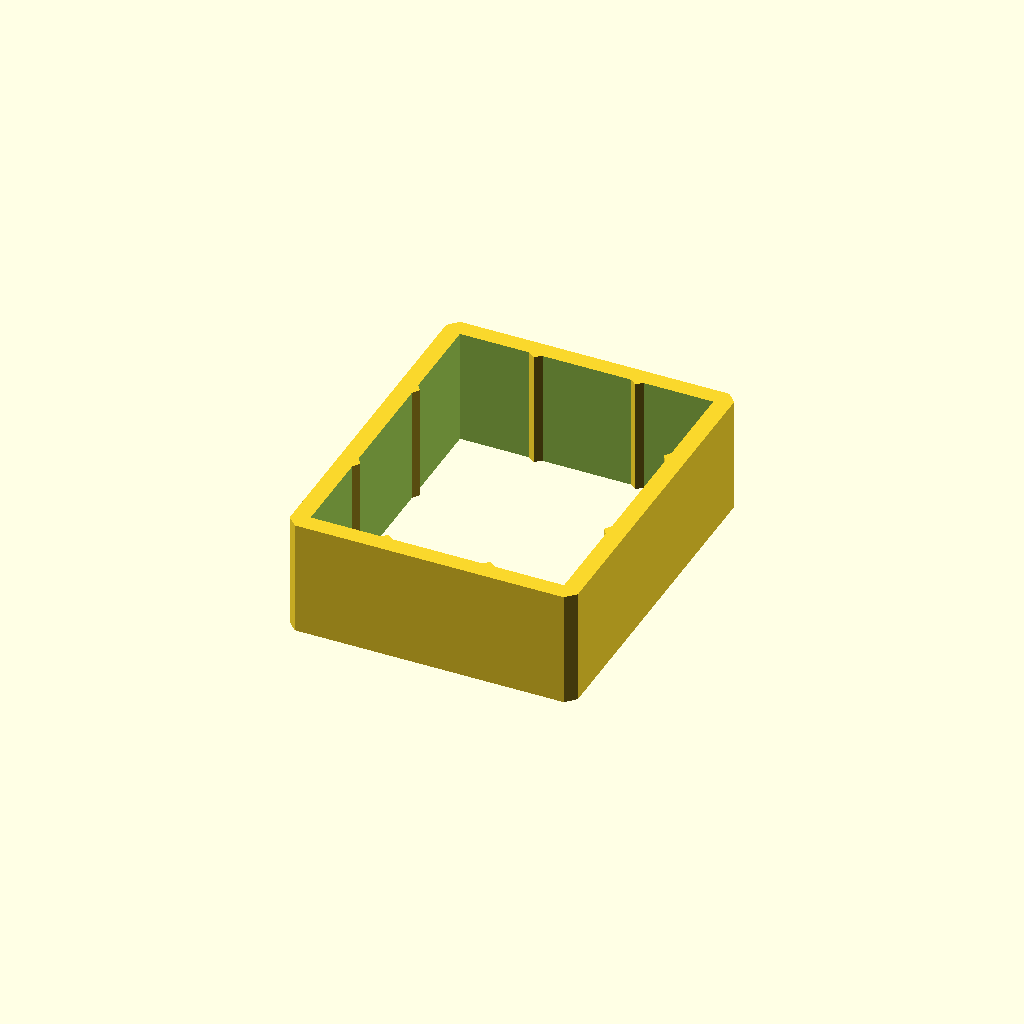
Cell 1: the model at its default parameters.
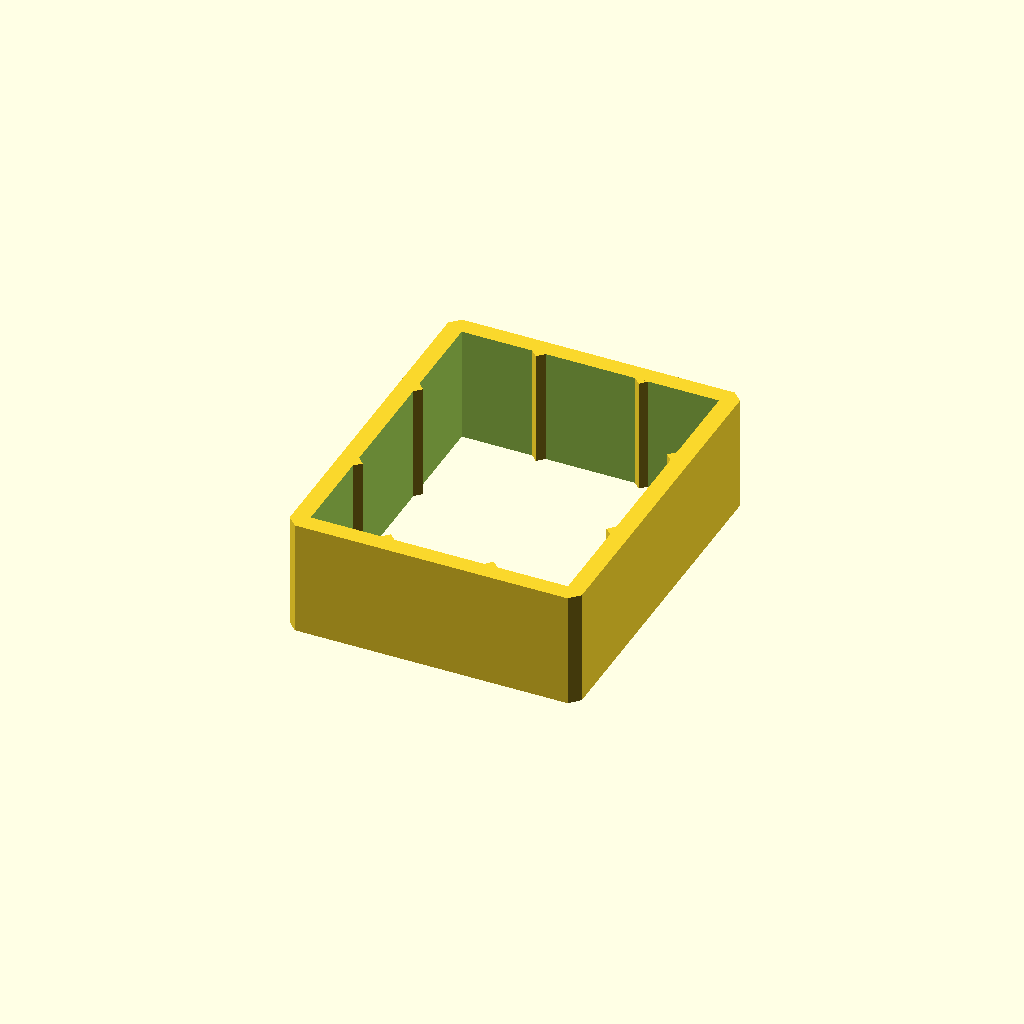
Cell 2 — r_play set to 0.4, the other parameters unchanged.
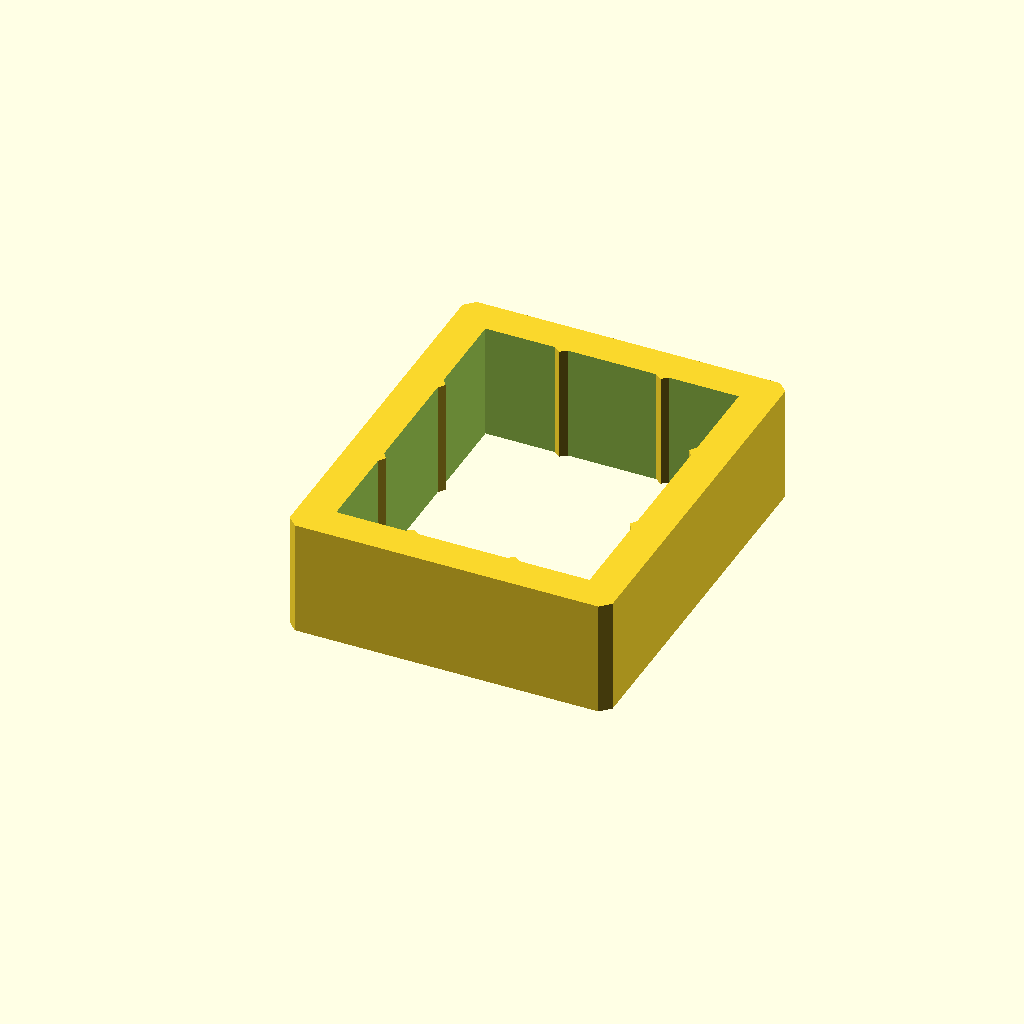
Cell 3 — r_wall set to 3.6, the other parameters unchanged.
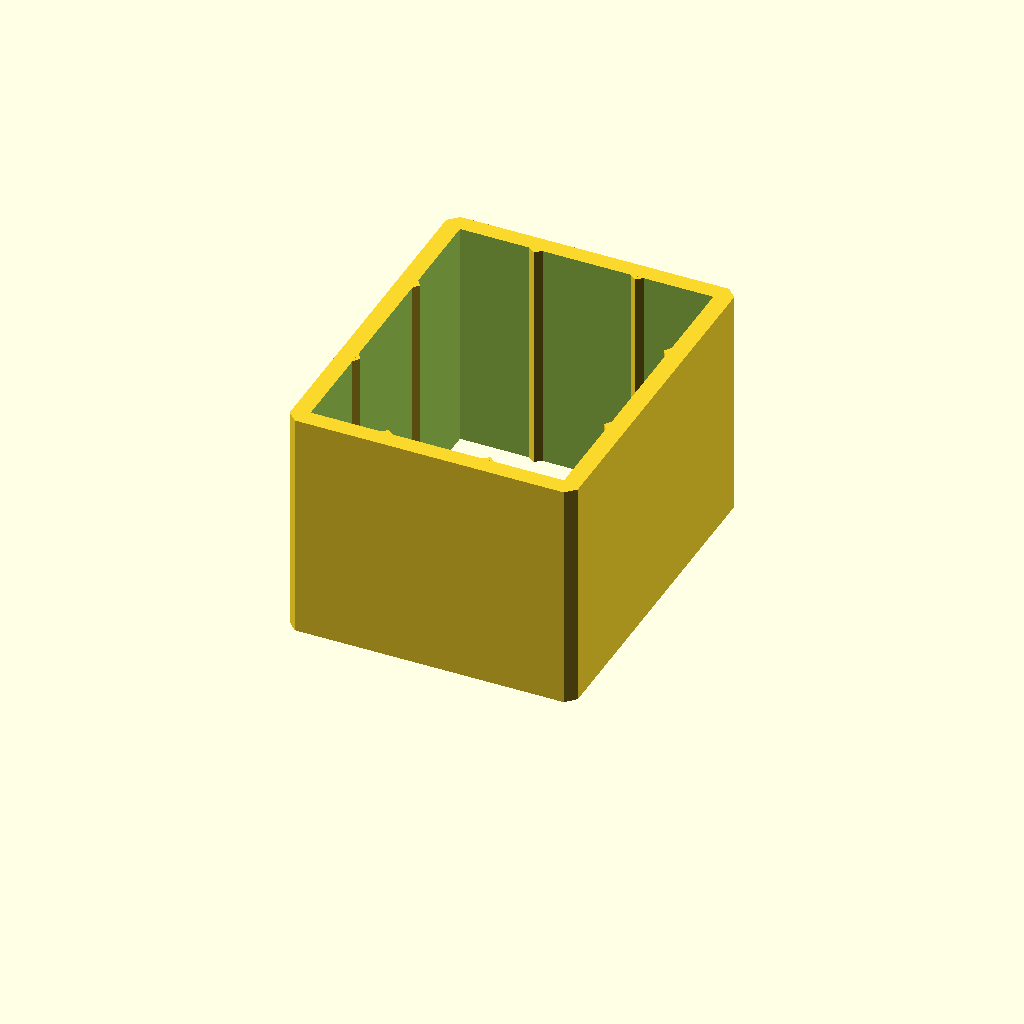
Cell 4: r_width = 24 (everything else at default).
All cells are drawn from one camera (rotation 55°, 0°, 25°, orthographic, colour scheme Cornfield), so only the parameter changes between them.
OpenSCAD source file case/pico_clip.scad:
// =====================================================================
// Clip ring for the Pico case: a closed rectangular band that is pushed over the
// assembled case from one end and holds the lid on. Print one (or two).
// Klemmring fuer das Pico-Gehaeuse: wird vom Ende her ueber das zusammengebaute
// Gehaeuse geschoben und haelt den Deckel. Einen (oder zwei) drucken.
//
// part = "clip" | "clip_assembly"
// =====================================================================
include <pico_case.scad>
part = "clip";

r_play  = 0.2;     // play around the case
r_wall  = 1.8;     // ring wall
r_width = 12;      // band width along the case
r_crush = 0.3;     // crush ribs: they deform a little and hold the ring in place
r_pos   = 26;      // assembly preview: distance of the ring from the USB end (BOOTSEL window ends at ~21 mm)

iw = out_w + 2 * r_play;      // inner width  (across the case)
ih = total_h + 2 * r_play;    // inner height (tray bottom to lid top)

// ring lying flat: band width = z, case cross-section in x/y
module clip_ring() {
    difference() {
        translate([-r_wall, -r_wall, 0]) offset_box(iw + 2 * r_wall, ih + 2 * r_wall, r_width, 1.0);
        translate([0, 0, -1]) cube([iw, ih, r_width + 2]);
    }
    // crush ribs on all four inner faces, running along the sliding direction
    for (f = [0 : 3], t = [0.3, 0.7]) {
        L = (f % 2 == 0) ? iw : ih;
        pos = L * t;
        if (f == 0) translate([pos, 0, 0])  rib(0);      // bottom face (y = 0), points +y
        if (f == 1) translate([iw, pos, 0]) rib(90);     // right face, points -x
        if (f == 2) translate([pos, ih, 0]) rib(180);    // top face, points -y
        if (f == 3) translate([0, pos, 0])  rib(270);    // left face, points +x
    }
}
module rib(a) {
    rotate([0, 0, a]) linear_extrude(r_width) polygon([[-0.7, -0.01], [0.7, -0.01], [0, r_crush + r_play]]);
}
module offset_box(x, y, z, r) {                  // box with rounded vertical edges
    translate([r, r, 0]) linear_extrude(z) offset(r = r) square([x - 2 * r, y - 2 * r]);
}

if (part == "clip") translate([r_wall, r_wall, 0]) clip_ring();     // print lying flat, no supports
if (part == "clip_assembly") {
    color("#3a3a3a") tray(); color("#9e9e9e") lid();
    // ring placed around the case: ring x -> case y, ring y -> case z, ring z -> case x
    color("#e65100") translate([r_pos, -r_play, -r_play]) multmatrix([[0,0,1,0],[1,0,0,0],[0,1,0,0],[0,0,0,1]]) clip_ring();
}
if (part == "ring_raw") translate([r_pos, -r_play, -r_play]) multmatrix([[0,0,1,0],[1,0,0,0],[0,1,0,0],[0,0,0,1]]) clip_ring();
Customizer parameters (derived from the source; name, type, default, range or options):
part: string, default "clip"
r_play: number, default 0.2
r_wall: number, default 1.8
r_width: number, default 12
r_crush: number, default 0.3
r_pos: number, default 26
